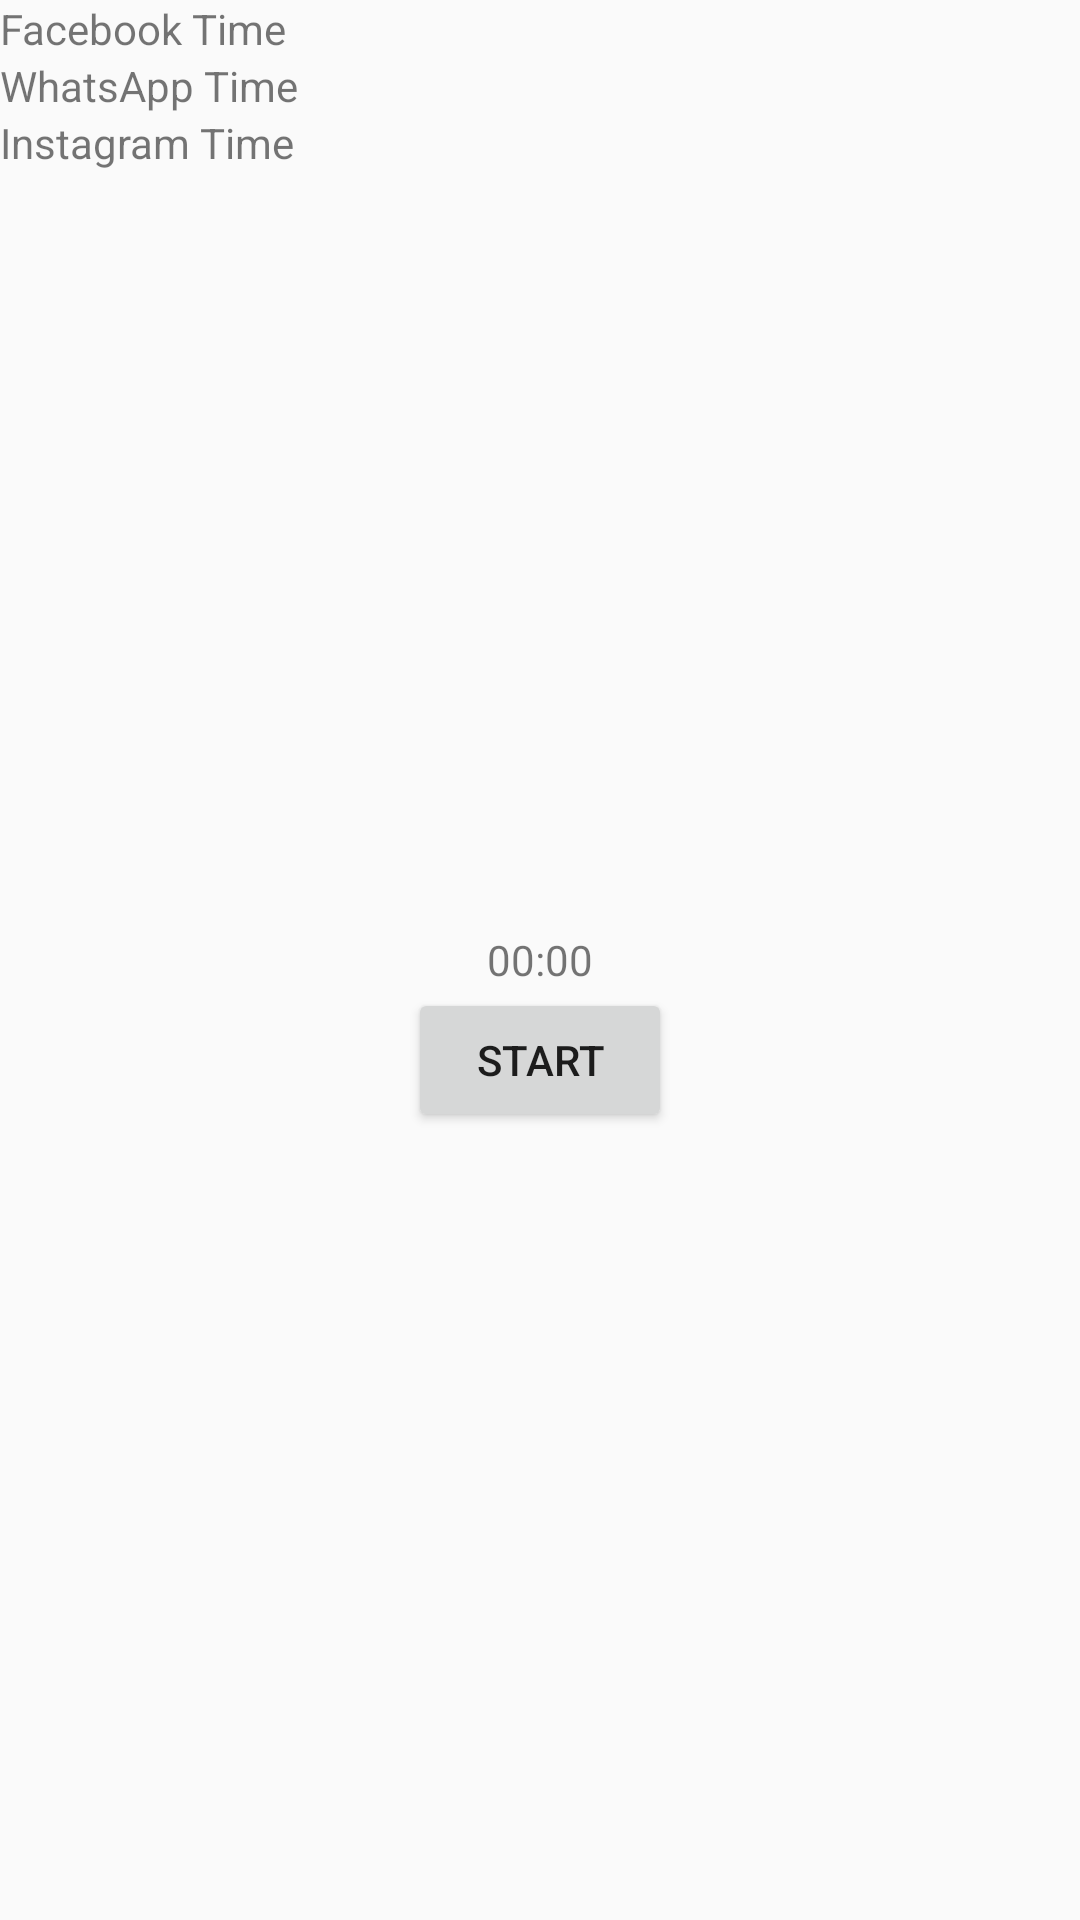

Write the Android layout XML for this screen, with the resource values it uses.
<!-- AndroidManifest.xml: application theme AppTheme -->
<!-- res/layout/frag_timer.xml -->
<?xml version="1.0" encoding="utf-8"?>
<RelativeLayout xmlns:android="http://schemas.android.com/apk/res/android"
    xmlns:tools="http://schemas.android.com/tools"
    android:layout_width="match_parent"
    android:layout_height="match_parent"
    tools:context=".TimerFragment">

    <TextView
        android:id="@+id/facebook"
        android:layout_width="wrap_content"
        android:layout_height="wrap_content"
        android:text="Facebook Time"/>

    <TextView
        android:id="@+id/facebook_time"
        android:layout_width="wrap_content"
        android:layout_height="wrap_content"
        android:layout_toEndOf="@id/facebook"
        android:layout_toRightOf="@id/facebook"/>

    <TextView
        android:id="@+id/whatsapp"
        android:layout_width="wrap_content"
        android:layout_height="wrap_content"
        android:layout_below="@id/facebook"
        android:text="WhatsApp Time"/>

    <TextView
        android:id="@+id/whatsapp_time"
        android:layout_width="wrap_content"
        android:layout_height="wrap_content"
        android:layout_toEndOf="@id/whatsapp"
        android:layout_toRightOf="@id/whatsapp"
        android:layout_below="@id/facebook_time"/>

    <TextView
        android:id="@+id/instagram"
        android:layout_width="wrap_content"
        android:layout_height="wrap_content"
        android:layout_below="@id/whatsapp"
        android:text="Instagram Time"/>

    <TextView
        android:id="@+id/instagram_time"
        android:layout_width="wrap_content"
        android:layout_height="wrap_content"
        android:layout_below="@id/whatsapp_time"
        android:layout_toEndOf="@id/instagram"
        android:layout_toRightOf="@id/instagram"/>

    <TextView
        android:id="@+id/timer"
        android:layout_width="wrap_content"
        android:layout_height="wrap_content"
        android:text="00:00"
        android:layout_centerInParent="true"/>

    <Button
        android:id="@+id/start_pause"
        android:layout_width="wrap_content"
        android:layout_height="wrap_content"
        android:layout_below="@id/timer"

        android:layout_centerHorizontal="true"
        android:text="START" />

    <Button
        android:id="@+id/reset"
        android:layout_width="wrap_content"
        android:layout_height="wrap_content"
        android:layout_below="@id/timer"
        android:layout_toEndOf="@id/start_pause"
        android:layout_toRightOf="@id/start_pause"
        android:text="RESET"
        android:visibility="invisible"
        tools:visibility="visible" />

</RelativeLayout>
<!-- resources referenced by this layout -->
<resources>
  <style name="AppTheme" parent="Theme.AppCompat.Light.NoActionBar">
          
          <item name="colorPrimary">#4b63d6</item>
          <item name="colorPrimaryDark">#202f65</item>
          <item name="colorAccent">@color/colorAccent</item>
      </style>
  <!-- not gathered from this repository: default colours our renderer supplied (Android Studio template values) -->
  <color name="colorAccent">#FF03DAC5</color>
</resources>
